The GitHub repository d-kudin/image-classifier-learning contains a labelled image folder "data" with 5 categories: Albizia julibrissin, flowering cherry, Koelreuteria paniculata, Lagerstroemia indica, Magnolia liliflora. Examples follow, each with its label.

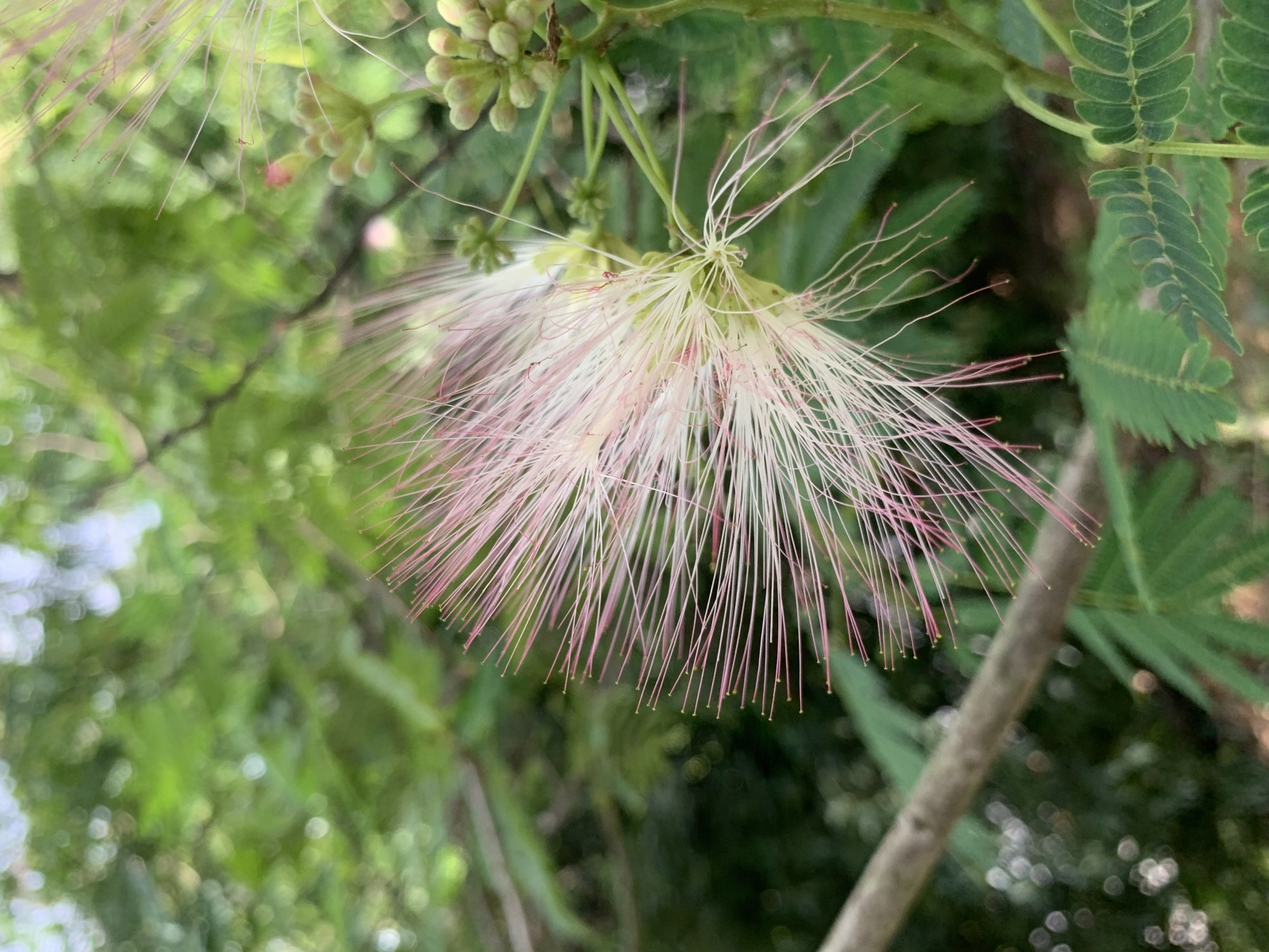
Label: Albizia julibrissin

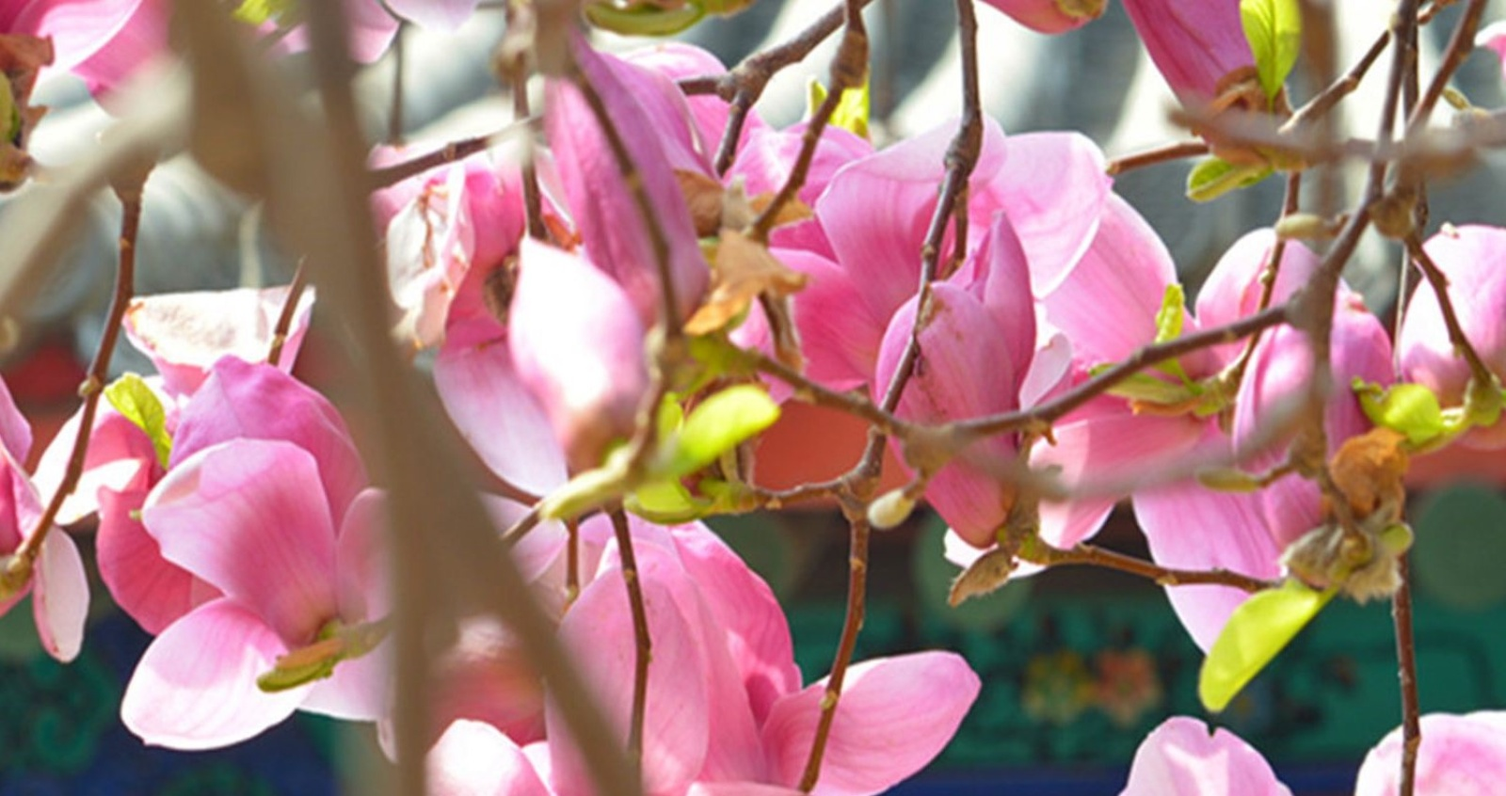
Label: Magnolia liliflora

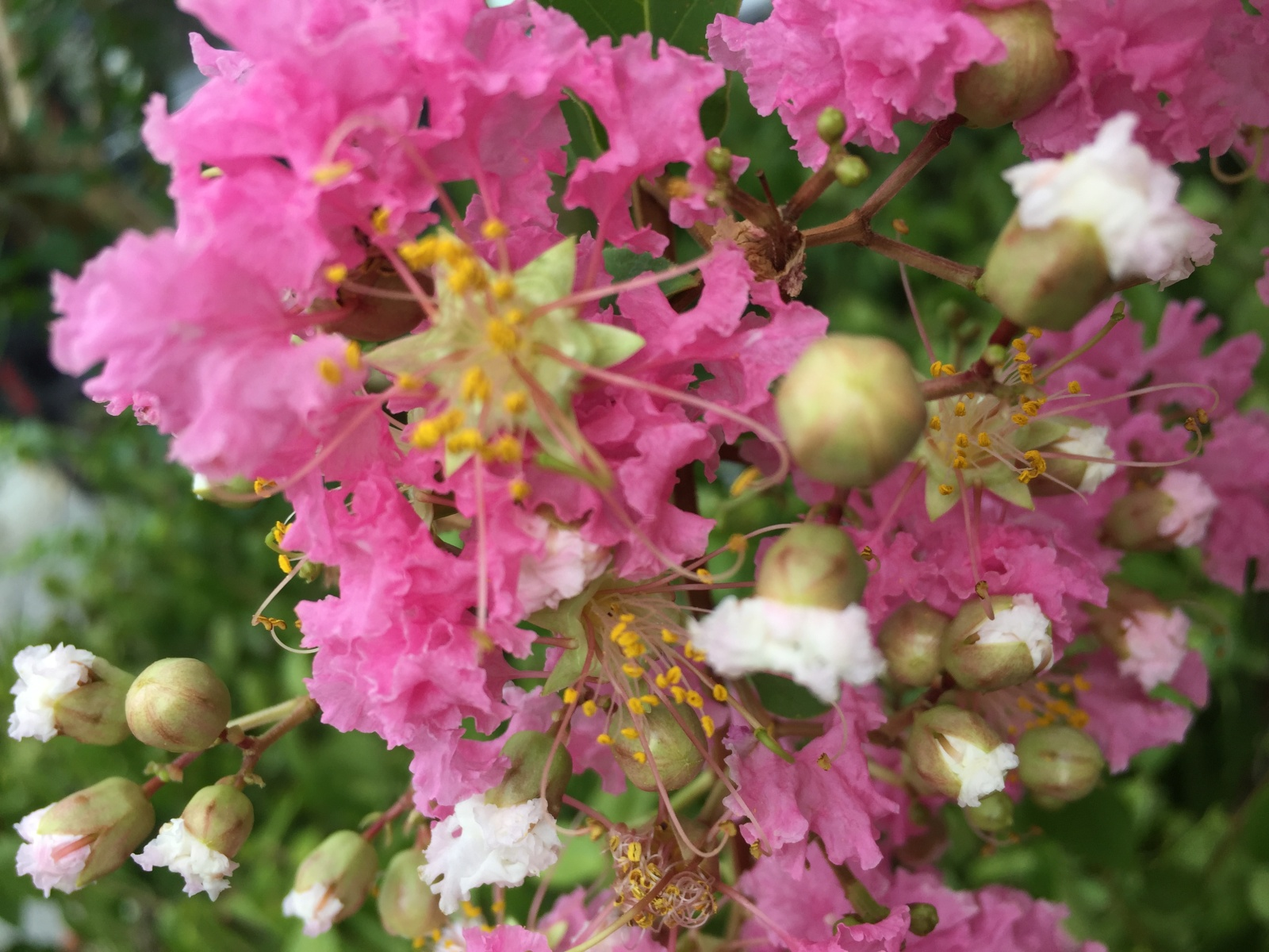
Label: Lagerstroemia indica

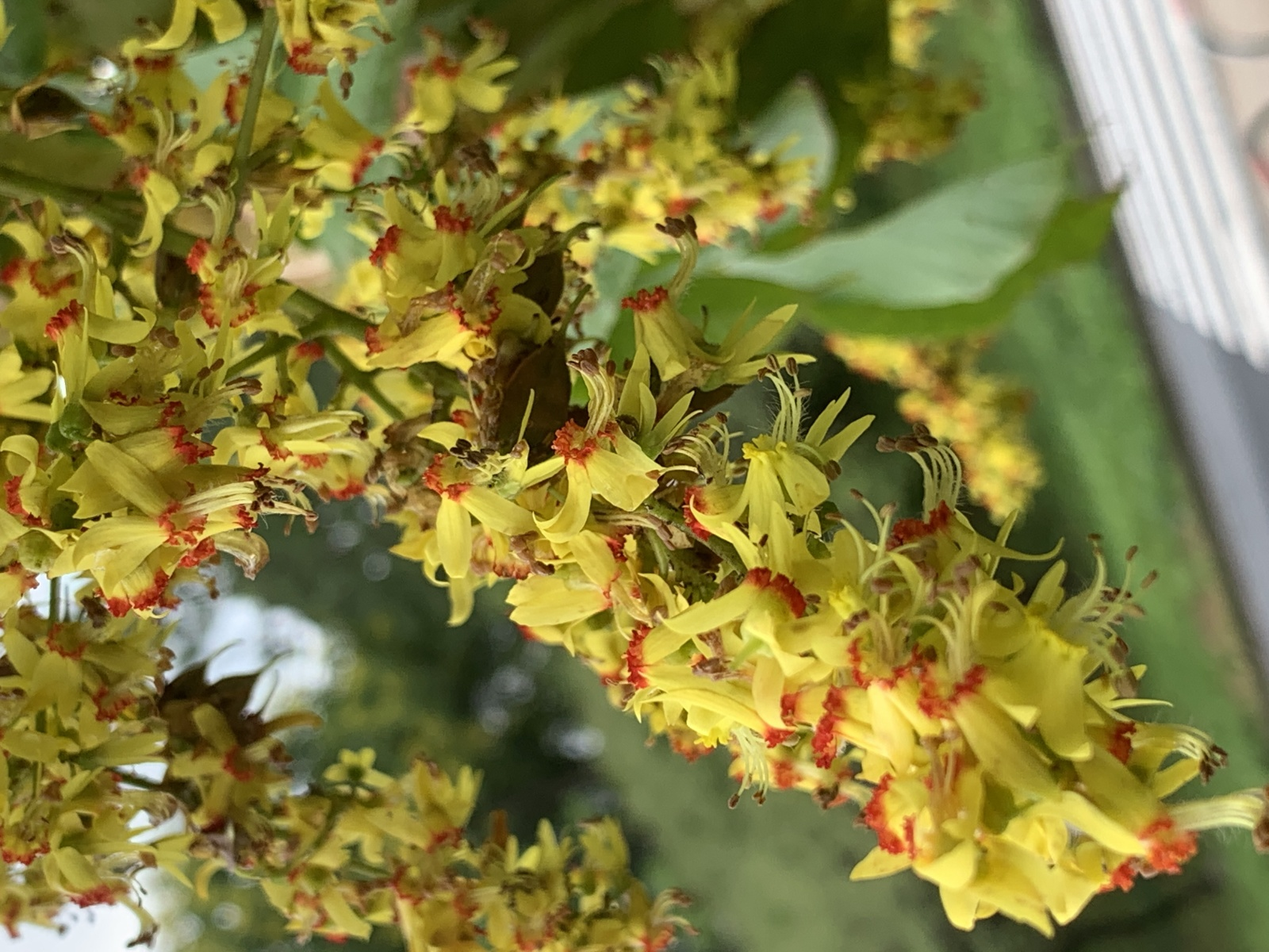
Label: Koelreuteria paniculata

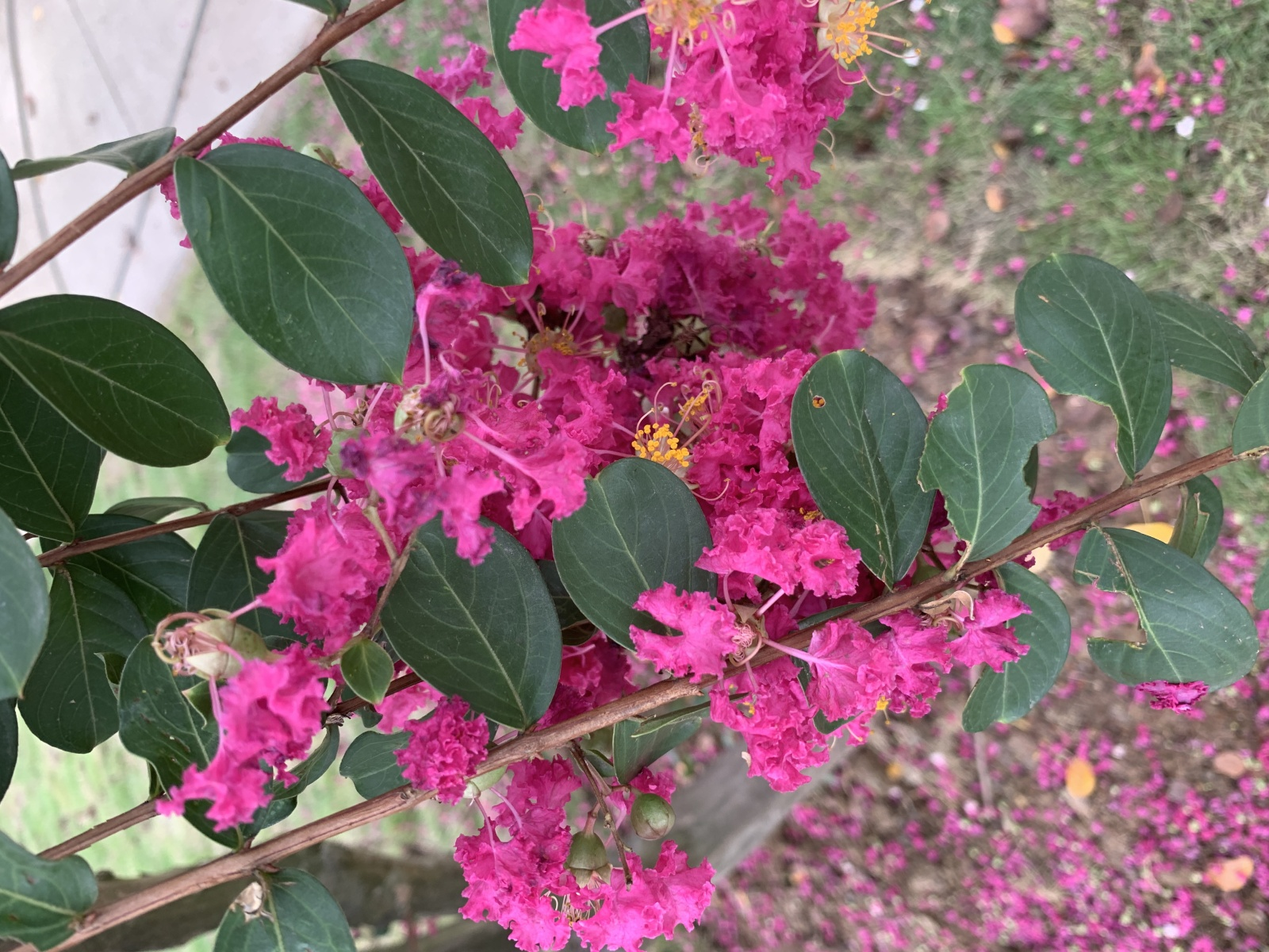
Label: Lagerstroemia indica

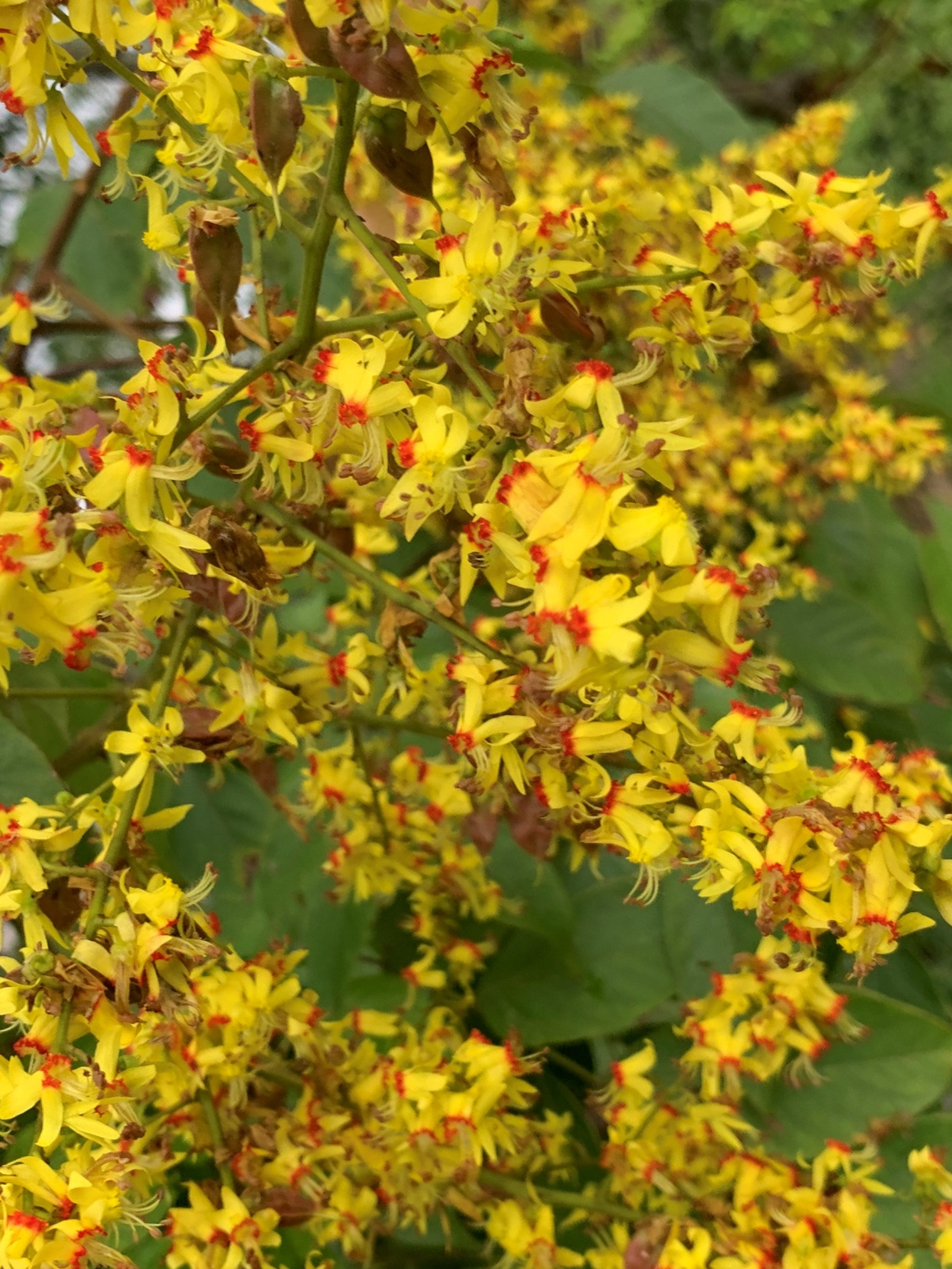
Label: Koelreuteria paniculata
